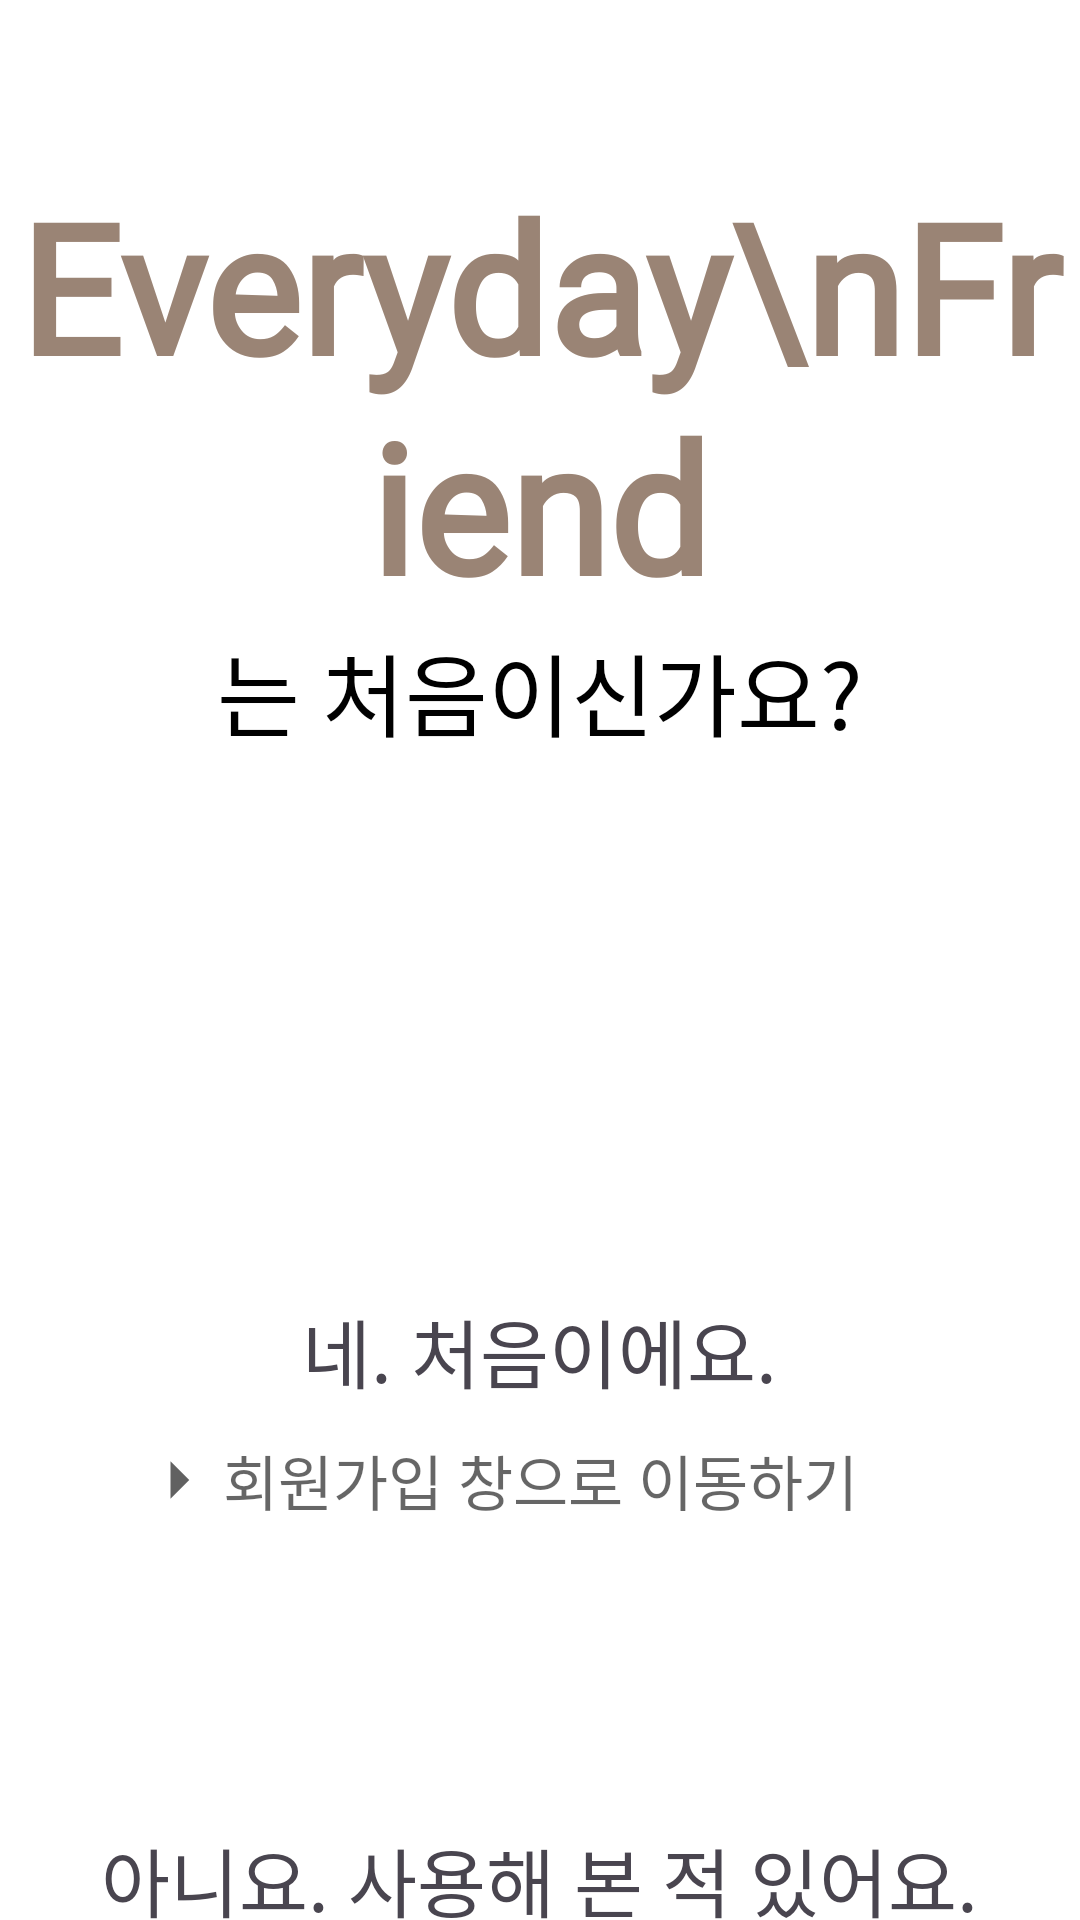

Produce the Android XML layout that renders to this screen, including the resource entries it uses.
<!-- AndroidManifest.xml: application theme Theme.AI_Healing -->
<!-- res/layout/activity_welcome.xml -->
<?xml version="1.0" encoding="utf-8"?>
<LinearLayout xmlns:android="http://schemas.android.com/apk/res/android"
    xmlns:app="http://schemas.android.com/apk/res-auto"
    xmlns:tools="http://schemas.android.com/tools"
    android:layout_width="match_parent"
    android:layout_height="match_parent"
    tools:context=".WelcomeActivity"
    android:orientation="vertical"
    android:background="#FFFFFF">

    <TextView
        android:id="@+id/everyday_fr"
        android:layout_width="wrap_content"
        android:layout_height="wrap_content"
        android:layout_marginTop="55dp"
        android:fontFamily="@font/continuous"
        android:gravity="center_horizontal|center_vertical"
        android:layout_gravity="center"
        android:lineSpacingExtra="3sp"
        android:text="Everyday\nFriend"
        android:textColor="@color/everydayColor"
        android:textSize="60sp"
        android:textStyle="bold" />

    <TextView
        android:layout_width="wrap_content"
        android:layout_height="wrap_content"
        android:text="는 처음이신가요?"
        android:textColor="@color/black"
        android:layout_gravity="center"
        android:textSize="30sp"/>

    <TextView
        android:layout_width="wrap_content"
        android:layout_height="wrap_content"
        android:text="네. 처음이에요."
        android:layout_marginTop="180dp"
        android:layout_gravity="center"
        android:textSize="25sp"/>

    <androidx.constraintlayout.widget.ConstraintLayout
        android:layout_width="match_parent"
        android:layout_height="wrap_content"
        android:layout_marginTop="10dp">

        <View
            android:layout_width="30dp"
            android:layout_height="30dp"
            android:background="@drawable/baseline_arrow_right_24"
            app:layout_constraintEnd_toStartOf="@+id/joinBtn"
            app:layout_constraintTop_toTopOf="parent" />

        <TextView
            android:id="@+id/joinBtn"
            android:layout_width="wrap_content"
            android:layout_height="wrap_content"
            android:layout_gravity="center"
            android:text="회원가입 창으로 이동하기"
            android:textColor="#99000000"
            android:textSize="20sp"
            app:layout_constraintBottom_toBottomOf="parent"
            app:layout_constraintEnd_toEndOf="parent"
            app:layout_constraintStart_toStartOf="parent"
            app:layout_constraintTop_toTopOf="parent" />

    </androidx.constraintlayout.widget.ConstraintLayout>



    <TextView
        android:layout_width="wrap_content"
        android:layout_height="wrap_content"
        android:text="아니요. 사용해 본 적 있어요."
        android:layout_marginTop="100dp"
        android:layout_gravity="center"
        android:textSize="25sp"/>

    <androidx.constraintlayout.widget.ConstraintLayout
        android:layout_width="match_parent"
        android:layout_height="wrap_content"
        android:layout_marginTop="10dp">

        <View
            android:layout_width="30dp"
            android:layout_height="30dp"
            android:background="@drawable/baseline_arrow_right_24"
            app:layout_constraintEnd_toStartOf="@+id/loginBtn"
            app:layout_constraintTop_toTopOf="parent" />

        <TextView
            android:id="@+id/loginBtn"
            android:layout_width="wrap_content"
            android:layout_height="wrap_content"
            android:layout_gravity="center"
            android:text="로그인 창으로 이동하기"
            android:textColor="#99000000"
            android:textSize="20sp"
            app:layout_constraintBottom_toBottomOf="parent"
            app:layout_constraintEnd_toEndOf="parent"
            app:layout_constraintStart_toStartOf="parent"
            app:layout_constraintTop_toTopOf="parent" />

    </androidx.constraintlayout.widget.ConstraintLayout>



</LinearLayout>
<!-- resources referenced by this layout -->
<resources>
  <color name="black">#FF000000</color>
  <color name="everydayColor">#9A8475</color>
  <!-- drawable baseline_arrow_right_24 (drawable) -->
  <vector android:alpha="0.62" android:autoMirrored="true"
      android:height="24dp" android:tint="#000000"
      android:viewportHeight="24" android:viewportWidth="24"
      android:width="24dp" xmlns:android="http://schemas.android.com/apk/res/android">
      <path android:fillColor="@android:color/white" android:pathData="M10,17l5,-5 -5,-5v10z"/>
  </vector>
  <style name="Theme.AI_Healing" parent="Base.Theme.AI_Healing" />
  <style name="Base.Theme.AI_Healing" parent="Theme.Material3.DayNight.NoActionBar">
          
          <item name="colorPrimaryDark">#EADED0</item>
          <item name="android:statusBarColor">#EADED0</item>
      </style>
</resources>
